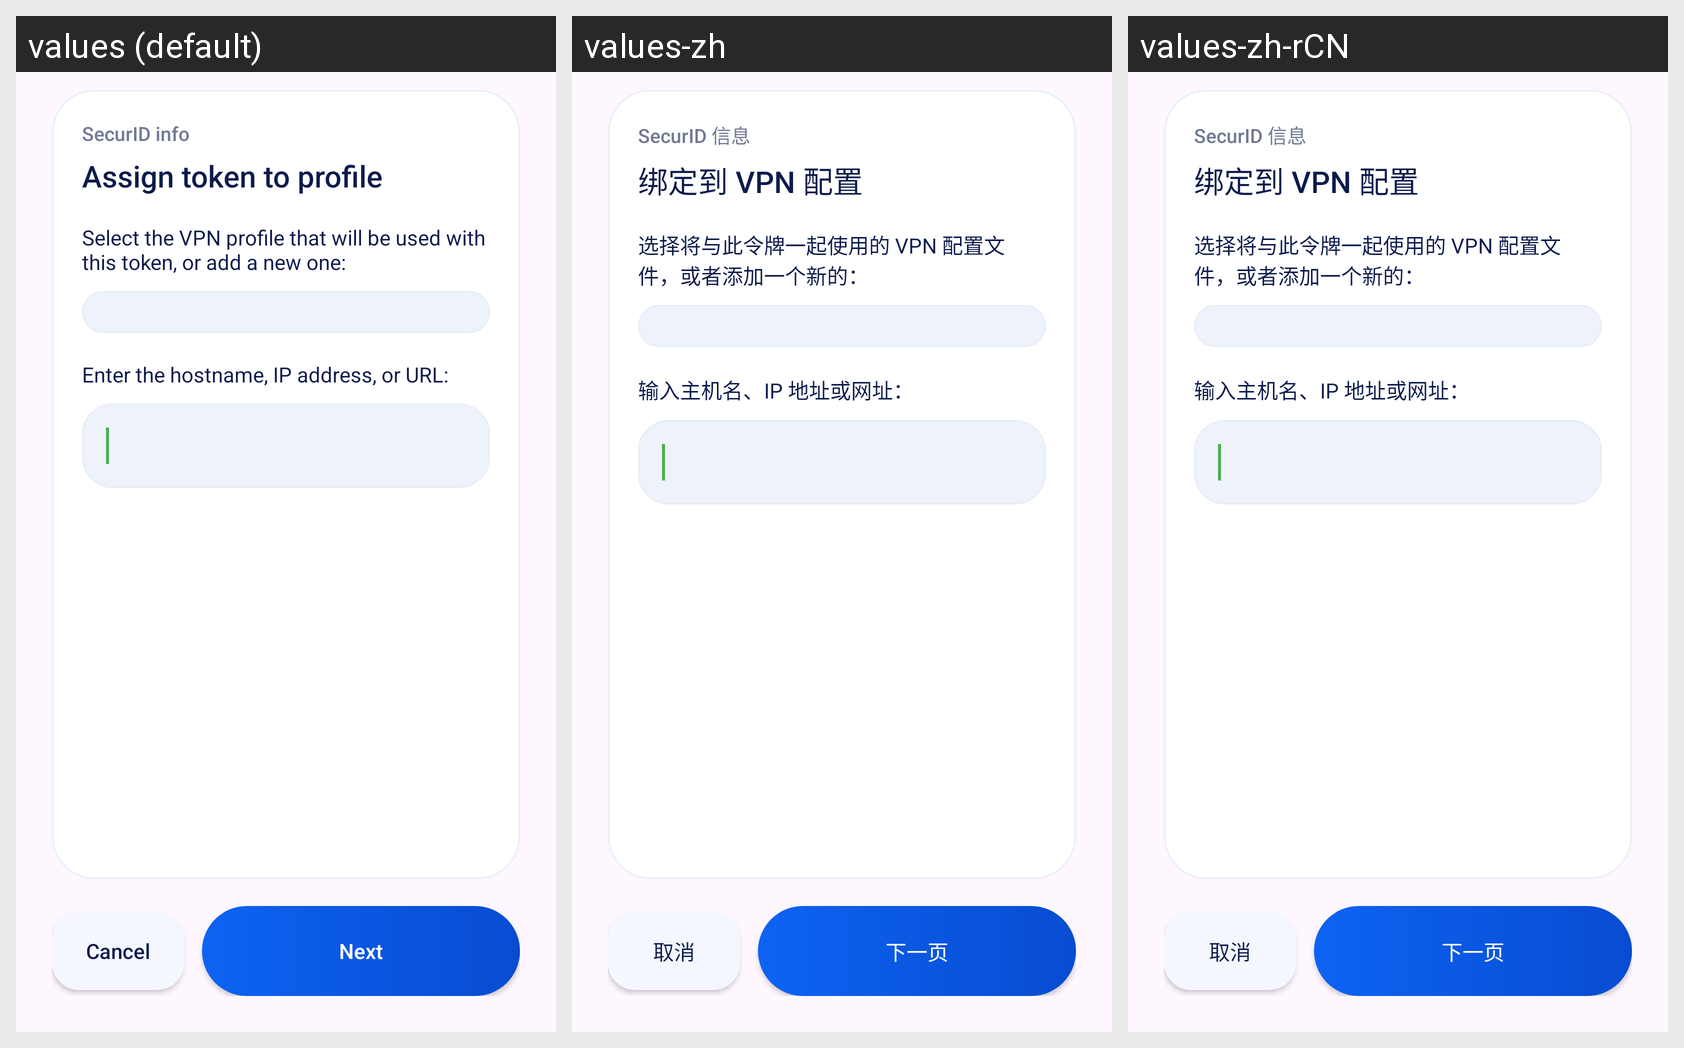

For this localized Android screen grid, give each drawn string resource with its value in every locale shown.
Android screen res/layout/token_profile.xml rendered under 3 locales, left to right: values (default), values-zh, values-zh-rCN. Device: Nexus 5 (rendered at 1080×1920; each locale shown at half size, 540×960, under a caption strip naming it); theme Theme.OpenConnect.
Strings drawn on this screen, with the default value and each locale's value (text and hints the layout hard-codes, and strings that could not be matched under every locale, appear in the picture but are not listed):

securid_info
  values: SecurID info
  values-zh: SecurID 信息
  values-zh-rCN: SecurID 信息  [from values-zh]

token_profile_title
  values: Assign token to profile
  values-zh: 绑定到 VPN 配置
  values-zh-rCN: 绑定到 VPN 配置  [from values-zh]

choose_existing_vpn
  values: Select the VPN profile that will be used with this token, or add a new one:
  values-zh: 选择将与此令牌一起使用的 VPN 配置文件，或者添加一个新的：
  values-zh-rCN: 选择将与此令牌一起使用的 VPN 配置文件，或者添加一个新的：  [from values-zh]

add_profile_hostname_prompt
  values: Enter the hostname, IP address, or URL:
  values-zh: 输入主机名、IP 地址或网址：
  values-zh-rCN: 输入主机名、IP 地址或网址：  [from values-zh]

cancel
  values: Cancel
  values-zh: 取消
  values-zh-rCN: 取消

next
  values: Next
  values-zh: 下一页
  values-zh-rCN: 下一页  [from values-zh]
